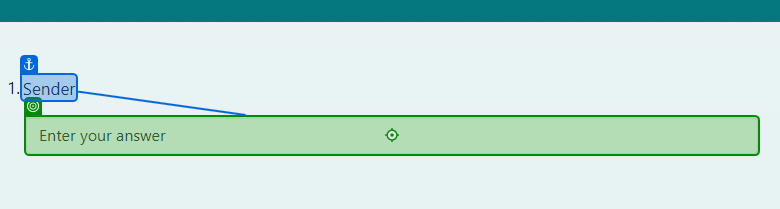
Task: Process to retrive the transaction items for an Orchestrator Queue and fill in the details on the Tracker Points webpage.
Workflow: Main

Step 1 [then]: type "[TransactionItem.SpecificContent.GetValueOrDefault("Sender").ToString]" into the text box in window 'Points Tracker' (msedge.exe)

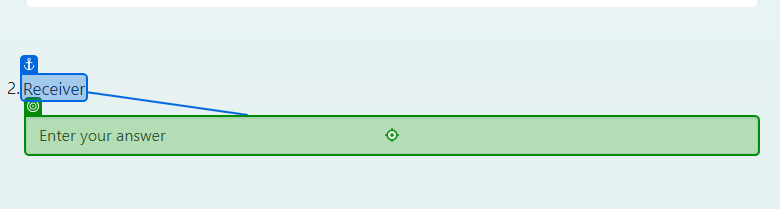
Step 2: type "[TransactionItem.SpecificContent..GetValueOrDefault("Receiver").ToString]" into the text box in window 'Points Tracker' (msedge.exe)

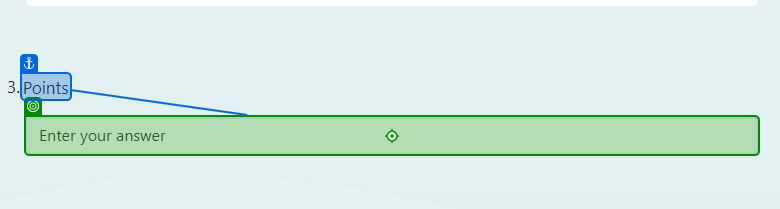
Step 3: type "[TransactionItem.SpecificContent..GetValueOrDefault("Points").ToString]" into the text box in window 'Points Tracker' (msedge.exe)

Step 4: Use Browser Edge: SHA256 Online in window 'SHA256 Online' (msedge.exe) (no picture)

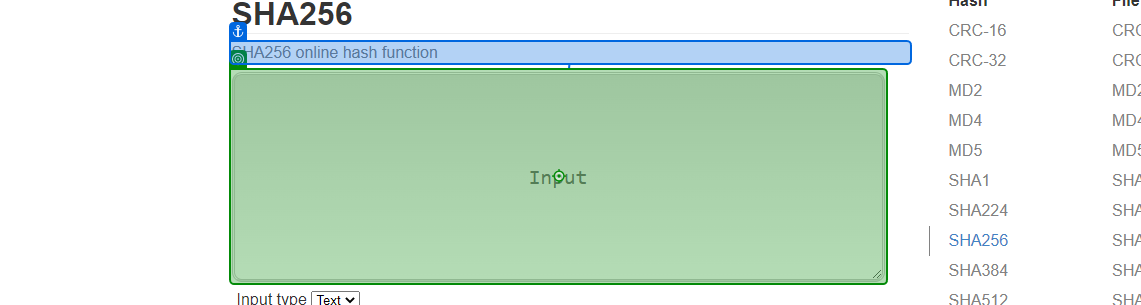
Step 5 [then]: type "[TransactionItem.SpecificContent("Sender").ToString+"/"+TransactionItem.SpecificContent("Receiver").ToString+"/"+TransactionItem.SpecificContent("Points").ToString]" into the text box 'input' in window 'SHA256 Online' (msedge.exe)

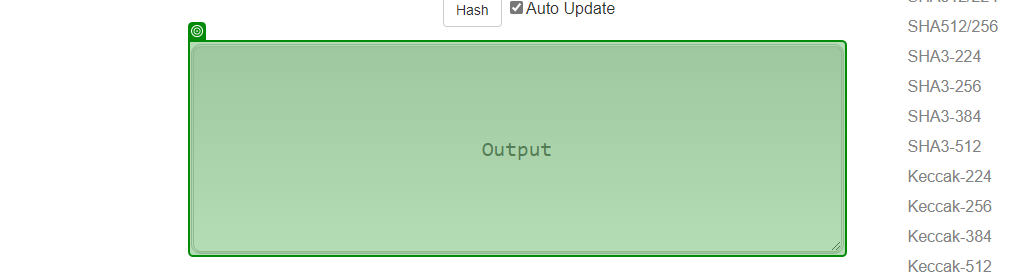
Step 6: get-text from the text box 'output' in window 'SHA256 Online' (msedge.exe)

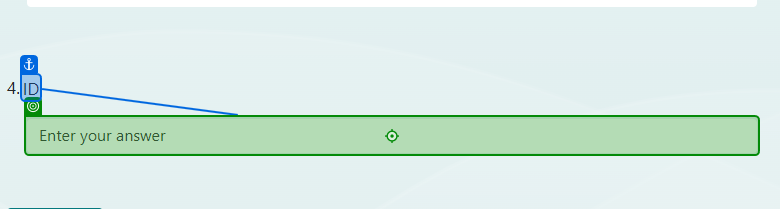
Step 7 [then]: type [SHAOutput] into the text box in window 'Points Tracker' (msedge.exe)

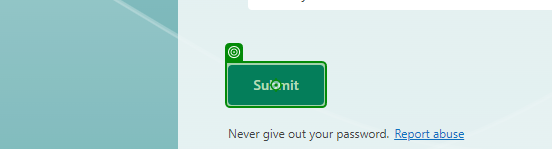
Step 8: click on the button in window 'Points Tracker' (msedge.exe)
